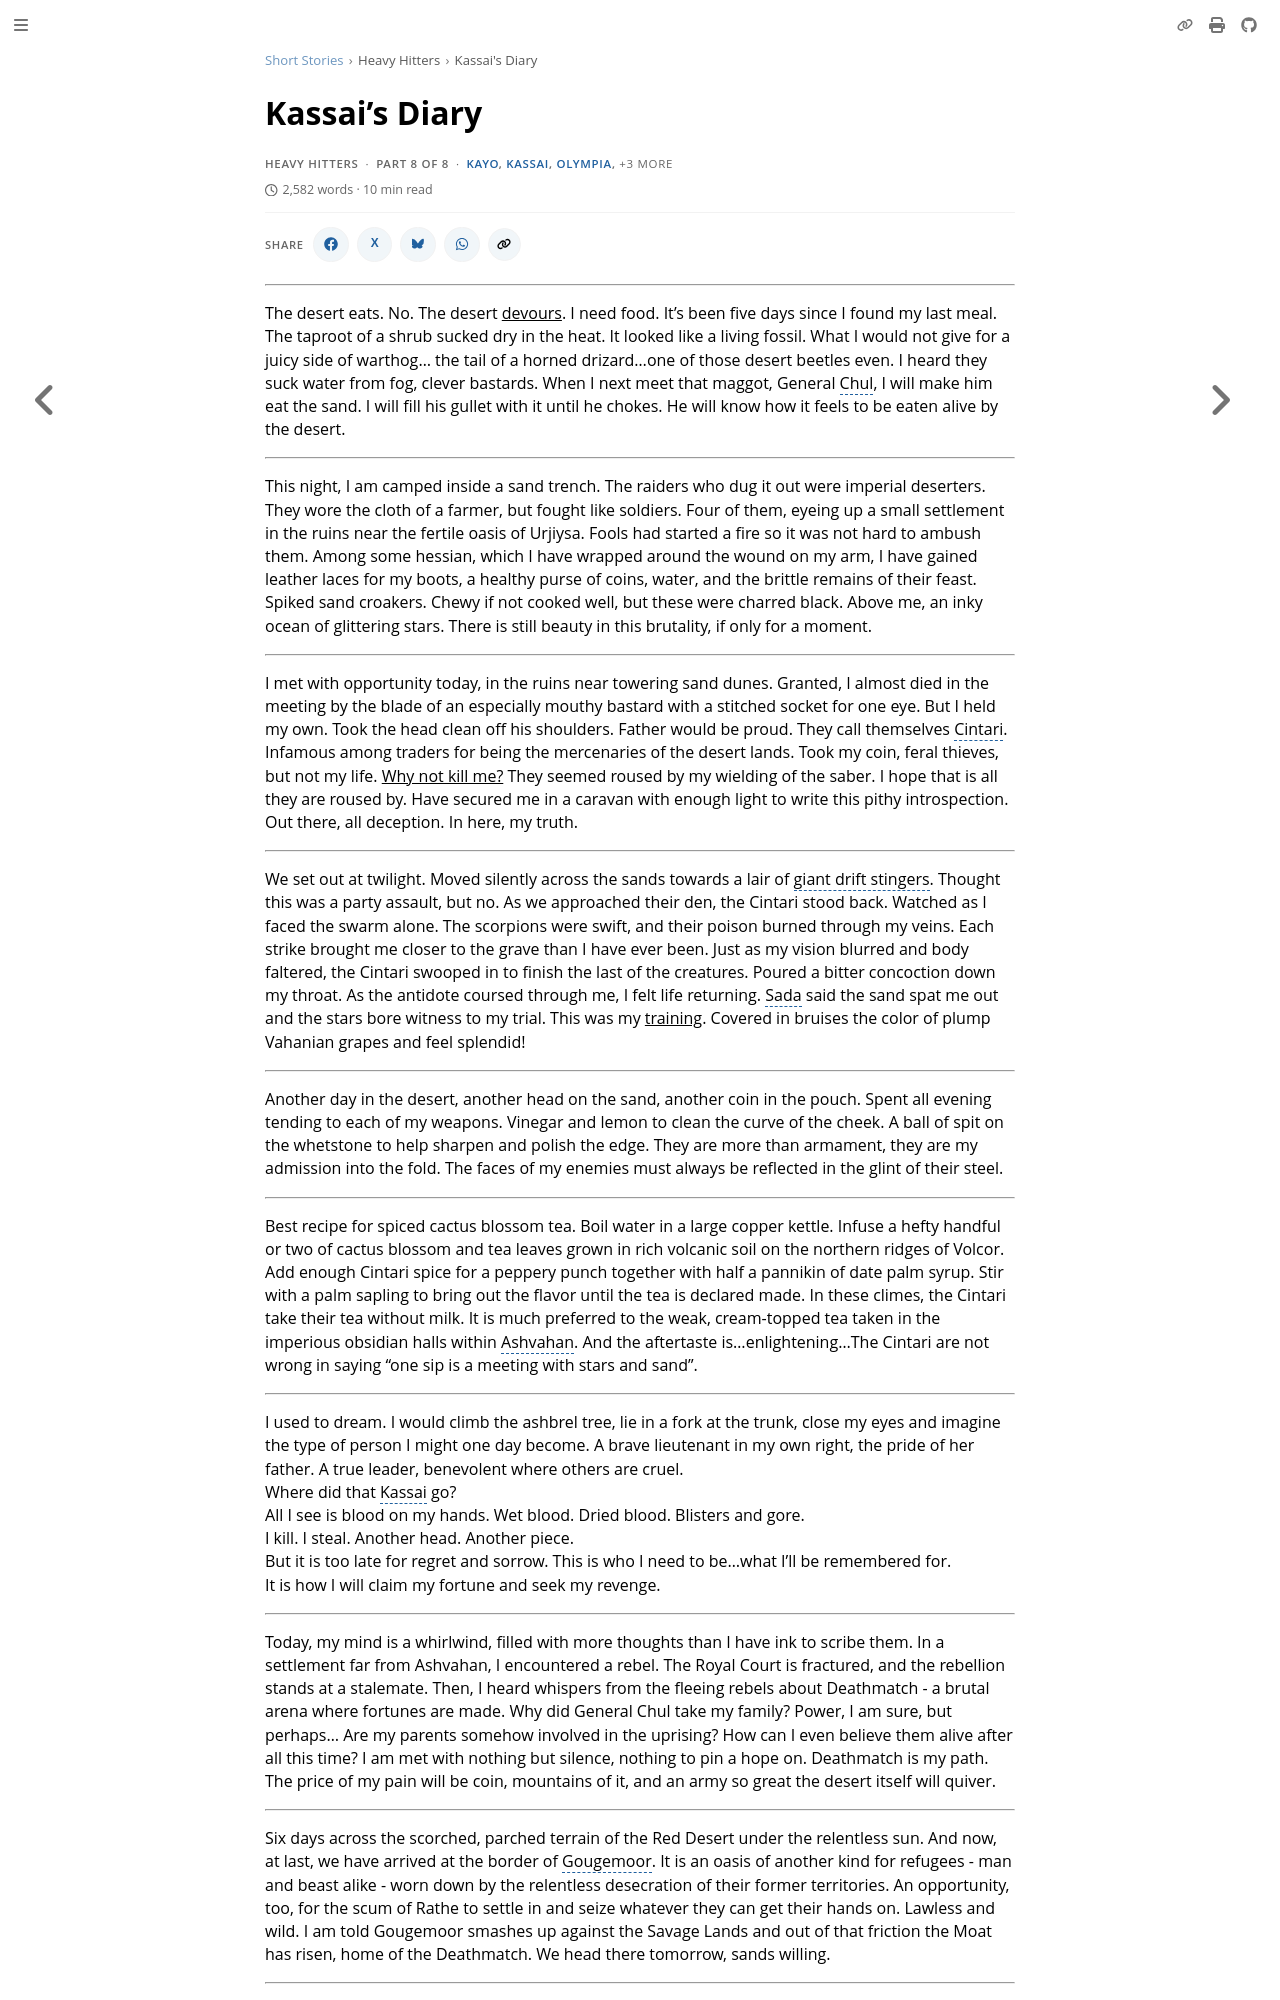

repository: nathaneastwood/fablore · page: short-stories/heavy-hitters/kassais-diary.html · generator: mdbook

# Kassai's Diary

---

The desert eats. No. The desert <u>devours</u>. I need food. It's been five days since I found my last meal. The taproot of a shrub sucked dry in the heat. It looked like a living fossil. What I would not give for a juicy side of warthog... the tail of a horned drizard...one of those desert beetles even. I heard they suck water from fog, clever bastards. When I next meet that maggot, General Chul, I will make him eat the sand. I will fill his gullet with it until he chokes. He will know how it feels to be eaten alive by the desert.

---

This night, I am camped inside a sand trench. The raiders who dug it out were imperial deserters. They wore the cloth of a farmer, but fought like soldiers. Four of them, eyeing up a small settlement in the ruins near the fertile oasis of Urjiysa. Fools had started a fire so it was not hard to ambush them. Among some hessian, which I have wrapped around the wound on my arm, I have gained leather laces for my boots, a healthy purse of coins, water, and the brittle remains of their feast. Spiked sand croakers. Chewy if not cooked well, but these were charred black. Above me, an inky ocean of glittering stars. There is still beauty in this brutality, if only for a moment.

---

I met with opportunity today, in the ruins near towering sand dunes. Granted, I almost died in the meeting by the blade of an especially mouthy bastard with a stitched socket for one eye. But I held my own. Took the head clean off his shoulders. Father would be proud. They call themselves Cintari. Infamous among traders for being the mercenaries of the desert lands. Took my coin, feral thieves, but not my life. <u>Why not kill me?</u> They seemed roused by my wielding of the saber. I hope that is all they are roused by. Have secured me in a caravan with enough light to write this pithy introspection. Out there, all deception. In here, my truth.

---

We set out at twilight. Moved silently across the sands towards a lair of giant drift stingers. Thought this was a party assault, but no. As we approached their den, the Cintari stood back. Watched as I faced the swarm alone. The scorpions were swift, and their poison burned through my veins. Each strike brought me closer to the grave than I have ever been. Just as my vision blurred and body faltered, the Cintari swooped in to finish the last of the creatures. Poured a bitter concoction down my throat. As the antidote coursed through me, I felt life returning. Sada said the sand spat me out and the stars bore witness to my trial. This was my <u>training</u>. Covered in bruises the color of plump Vahanian grapes and feel splendid!

---

Another day in the desert, another head on the sand, another coin in the pouch. Spent all evening tending to each of my weapons. Vinegar and lemon to clean the curve of the cheek. A ball of spit on the whetstone to help sharpen and polish the edge. They are more than armament, they are my admission into the fold. The faces of my enemies must always be reflected in the glint of their steel.

---

Best recipe for spiced cactus blossom tea. Boil water in a large copper kettle. Infuse a hefty handful or two of cactus blossom and tea leaves grown in rich volcanic soil on the northern ridges of Volcor. Add enough Cintari spice for a peppery punch together with half a pannikin of date palm syrup. Stir with a palm sapling to bring out the flavor until the tea is declared made. In these climes, the Cintari take their tea without milk. It is much preferred to the weak, cream-topped tea taken in the imperious obsidian halls within Ashvahan. And the aftertaste is...enlightening...The Cintari are not wrong in saying "one sip is a meeting with stars and sand".

---

I used to dream. I would climb the ashbrel tree, lie in a fork at the trunk, close my eyes and imagine the type of person I might one day become. A brave lieutenant in my own right, the pride of her father. A true leader, benevolent where others are cruel.<br>
Where did that Kassai go?<br>
All I see is blood on my hands. Wet blood. Dried blood. Blisters and gore.<br>
I kill. I steal. Another head. Another piece.<br>
But it is too late for regret and sorrow. This is who I need to be...what I'll be remembered for.<br>
It is how I will claim my fortune and seek my revenge.

---

Today, my mind is a whirlwind, filled with more thoughts than I have ink to scribe them. In a settlement far from Ashvahan, I encountered a rebel. The Royal Court is fractured, and the rebellion stands at a stalemate. Then, I heard whispers from the fleeing rebels about Deathmatch - a brutal arena where fortunes are made. Why did General Chul take my family? Power, I am sure, but perhaps... Are my parents somehow involved in the uprising? How can I even believe them alive after all this time? I am met with nothing but silence, nothing to pin a hope on. Deathmatch is my path. The price of my pain will be coin, mountains of it, and an army so great the desert itself will quiver.

---

Six days across the scorched, parched terrain of the Red Desert under the relentless sun. And now, at last, we have arrived at the border of Gougemoor. It is an oasis of another kind for refugees - man and beast alike - worn down by the relentless desecration of their former territories. An opportunity, too, for the scum of Rathe to settle in and seize whatever they can get their hands on. Lawless and wild. I am told Gougemoor smashes up against the Savage Lands and out of that friction the Moat has risen, home of the Deathmatch. We head there tomorrow, sands willing.

---
